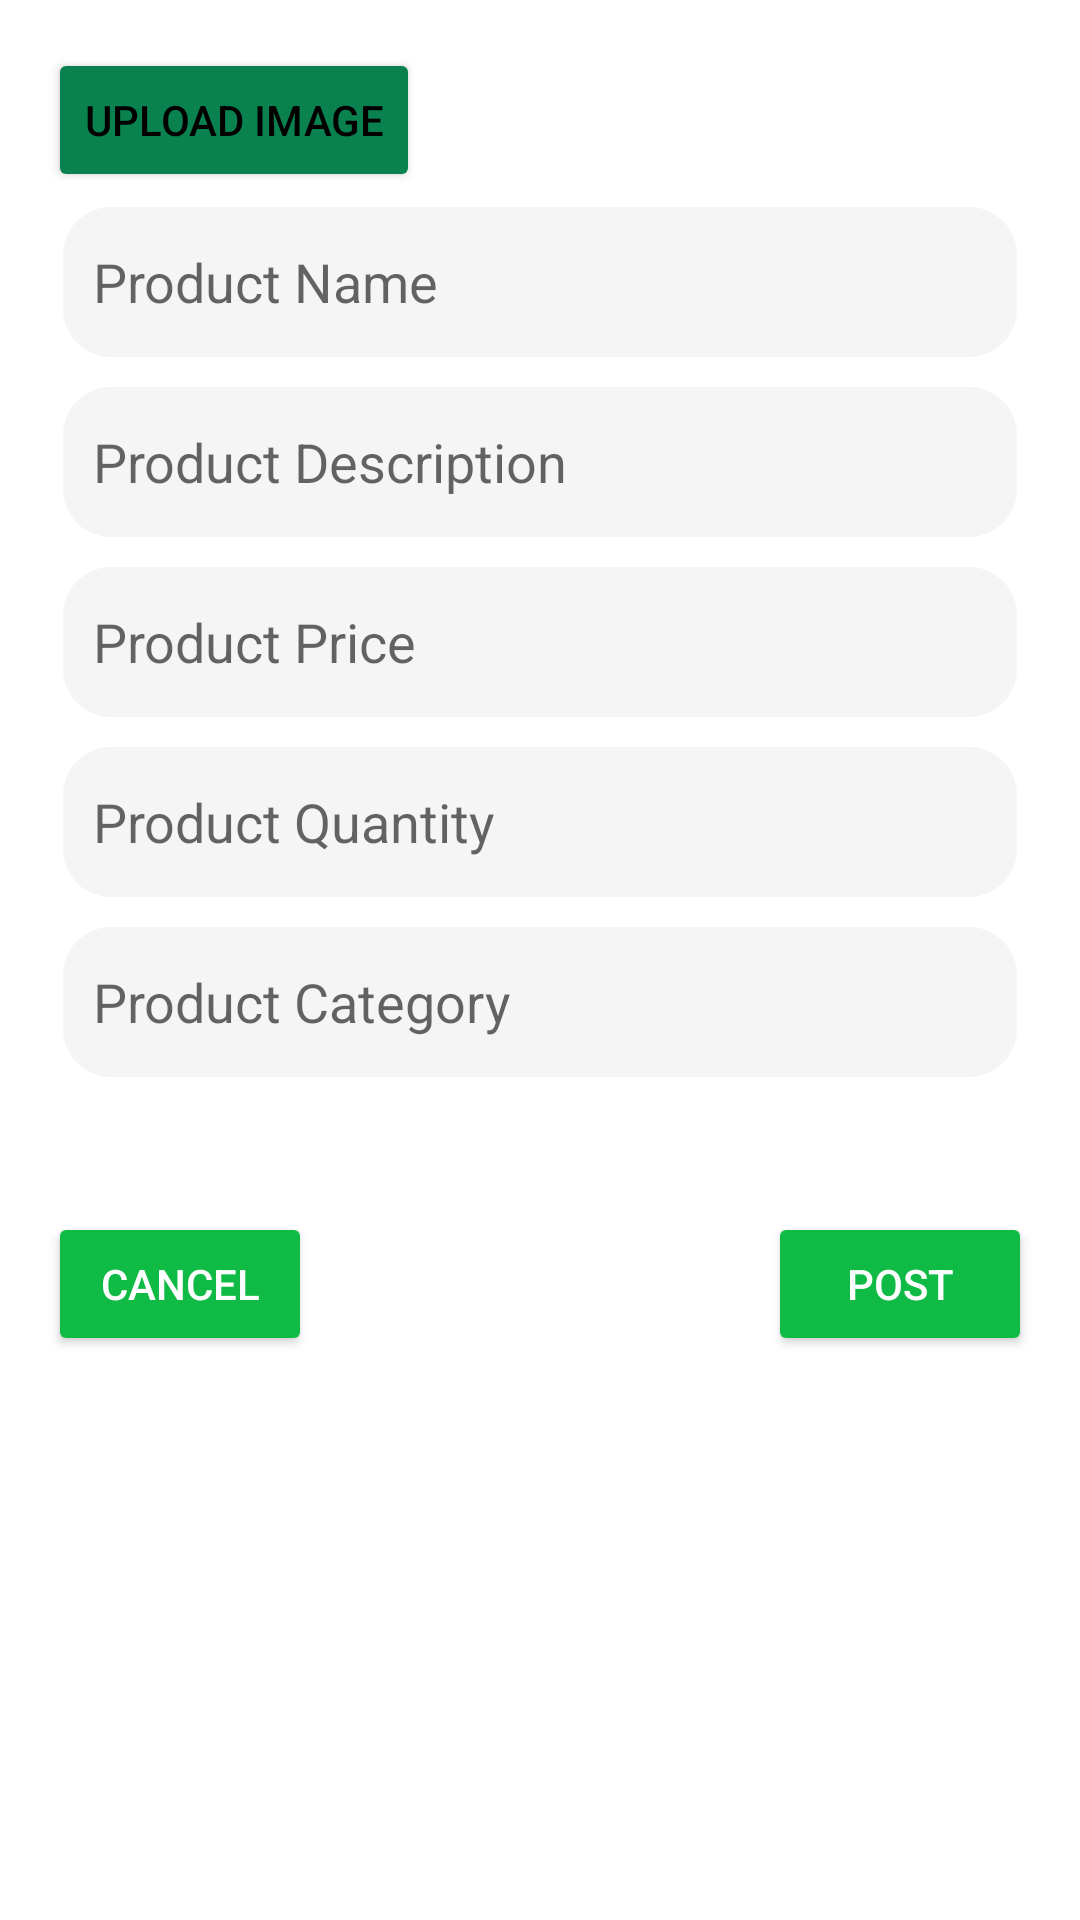

Write the Android layout XML for this screen, with the resource values it uses.
<!-- AndroidManifest.xml: application theme Theme.Balageru_user_app -->
<!-- res/layout/post_product.xml -->
<?xml version="1.0" encoding="utf-8"?>
<LinearLayout xmlns:android="http://schemas.android.com/apk/res/android"
    xmlns:app="http://schemas.android.com/apk/res-auto"
    xmlns:tools="http://schemas.android.com/tools"
    android:layout_width="match_parent"
    android:layout_height="match_parent"
    android:orientation="vertical"
    android:padding="16dp"
    tools:context=".MainActivity">

    <ImageView
        android:id="@+id/product_img"
        android:layout_width="150dp"
        android:layout_height="150dp"
        android:visibility="gone"
        android:layout_gravity="center"/>
    <Button
        android:id="@+id/btn_img"
        android:layout_width="wrap_content"
        android:layout_height="wrap_content"
        android:text="Upload Image"
        android:textColor="@color/black"
        android:elevation="30dp"
        android:backgroundTint="@color/green_500"/>
    <EditText
        android:id="@+id/etProductName"
        android:layout_width="match_parent"
        android:layout_height="50dp"
        android:layout_margin="5dp"
        android:background="@drawable/skip_button"
        android:backgroundTint="@color/smoke"
        android:hint="Product Name"
        android:paddingLeft="10dp" />

    <EditText
        android:id="@+id/etProductDesc"
        android:layout_width="match_parent"
        android:layout_height="50dp"
        android:background="@drawable/skip_button"
        android:backgroundTint="@color/smoke"
        android:paddingLeft="10dp"
        android:layout_margin="5dp"
        android:hint="Product Description"/>

    <EditText
        android:id="@+id/etProductPrice"
        android:layout_width="match_parent"
        android:layout_height="50dp"
        android:background="@drawable/skip_button"
        android:backgroundTint="@color/smoke"
        android:paddingLeft="10dp"
        android:layout_margin="5dp"
        android:hint="Product Price"/>

    <EditText
        android:id="@+id/etProductQty"
        android:layout_width="match_parent"
        android:layout_height="50dp"
        android:background="@drawable/skip_button"
        android:backgroundTint="@color/smoke"
        android:paddingLeft="10dp"
        android:layout_margin="5dp"
        android:hint="Product Quantity"/>

    <EditText
        android:id="@+id/etProductCat"
        android:layout_width="match_parent"
        android:layout_height="50dp"
        android:background="@drawable/skip_button"
        android:backgroundTint="@color/smoke"
        android:paddingLeft="10dp"
        android:layout_margin="5dp"
        android:hint="Product Category"/>




    <FrameLayout
        android:layout_width="match_parent"
        android:layout_height="wrap_content"
        android:layout_marginTop="40dp">

        <Button
            android:id="@+id/btn_cancel"
            android:layout_width="wrap_content"
            android:layout_height="wrap_content"
            android:layout_gravity="start"
            android:backgroundTint="@color/green_200"
            android:text="Cancel"
            android:textColor="@color/white"
            app:cornerRadius="15dp" />

        <Button
            android:id="@+id/upload"
            android:layout_width="wrap_content"
            android:layout_height="wrap_content"
            android:layout_gravity="end"
            android:backgroundTint="@color/green_200"
            android:text="Post"
            android:textColor="@color/white"
            app:cornerRadius="15dp" />
    </FrameLayout>

</LinearLayout>
<!-- resources referenced by this layout -->
<resources>
  <color name="black">#000000</color>
  <color name="green_200">#0FBB44</color>
  <color name="green_500">#09824F</color>
  <color name="smoke">#F5F5F5</color>
  <color name="white">#FFFFFFFF</color>
  <!-- drawable skip_button (drawable) -->
  <?xml version="1.0" encoding="utf-8"?>
  <shape android:shape="rectangle"
      xmlns:android="http://schemas.android.com/apk/res/android">
  <solid android:color="@color/white"/>
      <corners android:radius="16dp"/>
  </shape>
  <style name="Theme.Balageru_user_app" parent="Theme.MaterialComponents.DayNight.NoActionBar">
          
          <item name="colorPrimary">@color/white</item>
          <item name="colorPrimaryVariant">@color/green_700</item>
          <item name="colorOnPrimary">@color/white</item>
          
          <item name="colorSecondary">@color/teal_200</item>
          <item name="colorSecondaryVariant">@color/teal_700</item>
          <item name="colorOnSecondary">@color/black</item>
          
          <item name="android:statusBarColor">?attr/colorPrimaryVariant</item>
          
          <item name="android:windowDisablePreview">true</item>
      </style>
  <color name="green_700">#5B7C12</color>
  <color name="teal_200">#FF03DAC5</color>
  <color name="teal_700">#FF018786</color>
</resources>
